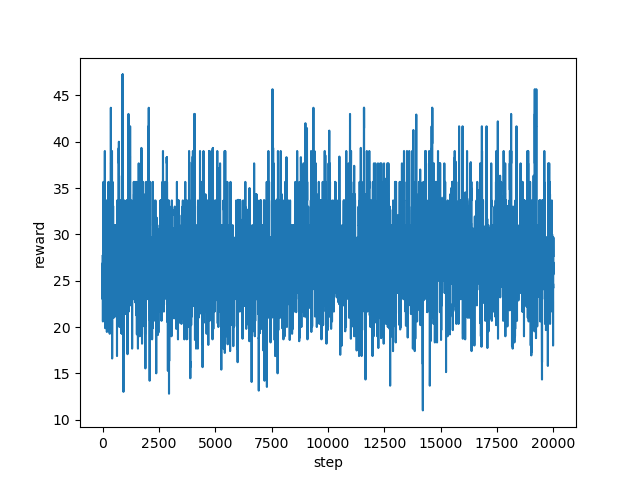

The table this chart was drawn from, first rows:
step, reward
0, 27.67
1, 25.33
2, 24.87
3, 23.0
4, 23.67
5, 23.0
6, 26.67
7, 23.07
8, 23.07
9, 24.87
10, 24.27
11, 24.87
12, 26.93
13, 24.6
14, 22.67
15, 22.0
16, 20.6
17, 23.2
18, 25.67
19, 25.0
20, 25.0
21, 25.93
22, 29.67
23, 29.67
24, 29.67
25, 29.67
26, 28.33
27, 28.33
28, 28.33
29, 25.67
30, 28.87
31, 33.67
32, 32.67
33, 35.67
34, 35.67
35, 35.67
36, 35.67
37, 35.67
38, 35.67
39, 35.67
40, 31.0
41, 31.0
42, 30.67
43, 29.13
44, 27.0
45, 28.6
46, 29.67
47, 29.67
48, 27.0
49, 25.67
50, 27.0
51, 25.67
52, 25.67
53, 25.67
54, 25.67
55, 25.67
56, 25.67
57, 25.67
58, 25.67
59, 27.0
... 19,940 more rows
